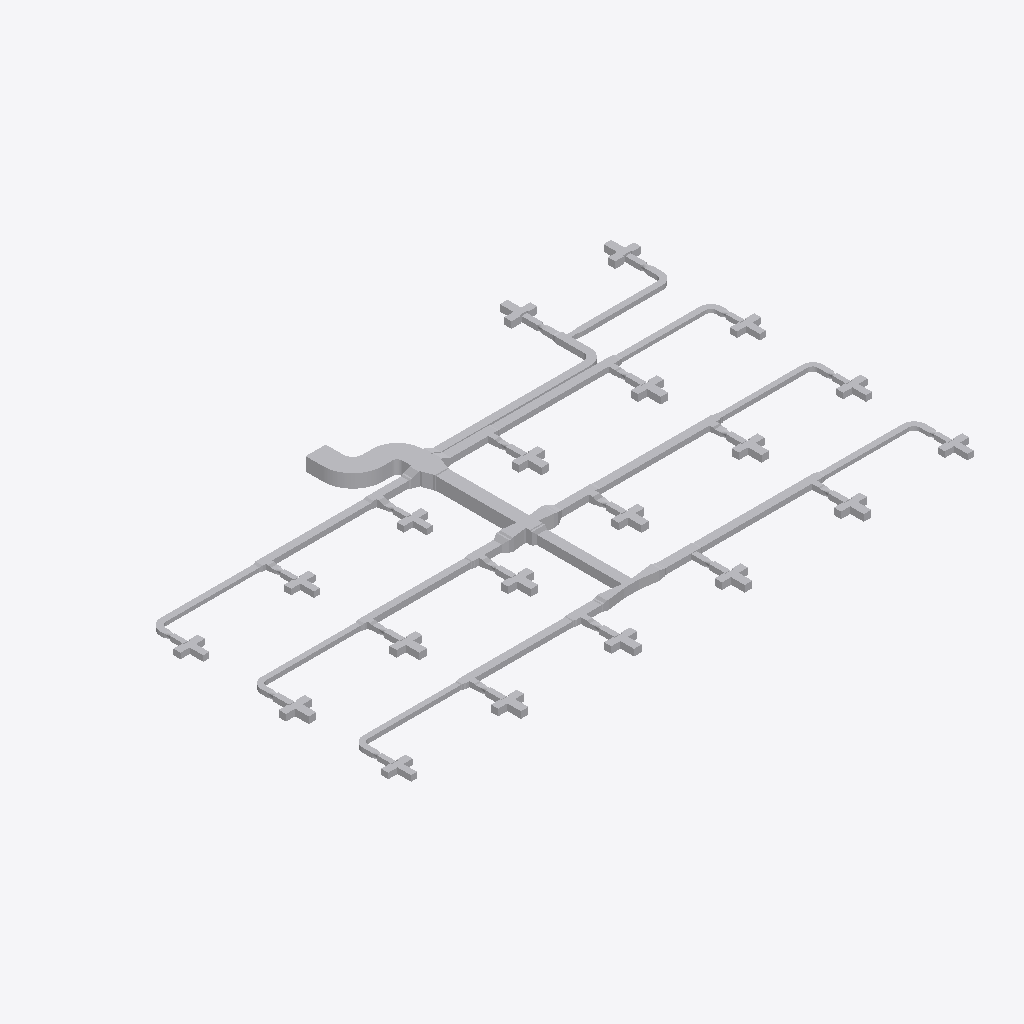
Isometric view of an IFC building model (IFC-SPF (STEP), schema IFC4, length unit metre), seen from the south-west, elements coloured by IFC class (only those large enough to see are counted): 231 other elements (light grey).
Extent 39.2 m × 24.6 m × 0.9 m (x, y, z). Elements (264): 100 IfcBuildingElementProxy, 99 IfcDuctFitting, 65 IfcDuctSegment.

HEADER;
FILE_DESCRIPTION(('ViewDefinition[DesignTransferView]'),'2;1');
FILE_NAME('/dev/null','2026-11-13T18:21:36+08:00',(''),(''),'IfcOpenShell 0.8.5','IfcOpenShell 0.8.5','Nobody');
FILE_SCHEMA(('IFC4'));
ENDSEC;
DATA;
#1=IFCPROJECT('1vMqHuAbHRFhDZm13aM5F5',$,'Source Network - Declared Compound Junction Revision',$,$,$,$,(#9),#4);
#11=IFCSITE('3sAJMjpVHVWhNhO34hmw4H',$,'Site',$,$,$,$,$,$,$,$,$,$,$);
#12=IFCBUILDING('14VNJgcavPPQRkO1GXKVZK',$,'Building',$,$,$,$,$,$,$,$,$);
#15=IFCBUILDINGSTOREY('3aggqwDfXK9vvc0ooUb0VO',$,'COORDINATION-REFERENCE-PLANE',$,$,$,$,$,$,$);
#510=IFCDUCTSEGMENT('1Ufk3tsn5INAsuK0h2HT1y',$,'D-08',$,$,#27509,#517,'D-08',$);
#917=IFCDUCTSEGMENT('0GlYPBdTrOk9iSc8VSdy5M',$,'D-15',$,$,#25882,#924,'D-15',$);
#2658=IFCDUCTFITTING('1GS8rKBADM7RZvHhbL6Ep3',$,'BEND-CORRIDOR-A',$,$,#3252,#2670,'BEND-CORRIDOR-A',.BEND.);
#394=IFCDUCTSEGMENT('0qNVk8Gl5MtunvH8kUxih0',$,'D-06',$,$,#12477,#401,'D-06',$);
#1207=IFCDUCTSEGMENT('2s98LbeQnOCR5h4UlU$jeq',$,'D-20',$,$,#12715,#1214,'D-20',$);
#801=IFCDUCTSEGMENT('2Ak1om3Z1N5xCmvkzr$r14',$,'D-13',$,$,#12596,#808,'D-13',$);
#1323=IFCDUCTSEGMENT('1LnLmgXgrLMPCjBotJJT1X',$,'D-22',$,$,#26872,#1330,'D-22',$);
#219=IFCDUCTSEGMENT('2fieqZej5SJAaqHsMO0oF8',$,'D-03',$,$,#12426,#226,'D-03',$);
#627=IFCDUCTSEGMENT('0RZ5PgHVXJLvQNvy$btRzb',$,'D-10',$,$,#25292,#634,'D-10',$);
#1033=IFCDUCTSEGMENT('1TIfjG5dDG7vbAe6RHp7j4',$,'D-17',$,$,#24997,#1040,'D-17',$);
#685=IFCDUCTSEGMENT('01iiRNwCPHCg2TQaDQTBPh',$,'D-11',$,$,#12562,#692,'D-11',$);
#277=IFCDUCTSEGMENT('38dK30VmnKehhKPOSvl9WN',$,'D-04',$,$,#12443,#284,'D-04',$);
#1091=IFCDUCTSEGMENT('10hC2HAf5QjBh8eHXVJY72',$,'D-18',$,$,#24702,#1098,'D-18',$);
#1440=IFCDUCTSEGMENT('3bnJDrEfPJpOdFEQN7QpDb',$,'D-24',$,$,#21258,#1447,'D-24',$);
#859=IFCDUCTSEGMENT('2Acysx8AbINgOLlSWUMu3$',$,'D-14',$,$,#25587,#866,'D-14',$);
#452=IFCDUCTSEGMENT('00GeeqwXDGqujg1GB$eSes',$,'D-07',$,$,#20948,#459,'D-07',$);
#1265=IFCDUCTSEGMENT('0KANCt4H1OwBz_XiEYPohN',$,'D-21',$,$,#20663,#1272,'D-21',$);
#2711=IFCDUCTFITTING('3__drCT4XK$8OhZtbklpLq',$,'BEND-CORRIDOR-B',$,$,#3222,#2723,'BEND-CORRIDOR-B',.BEND.);
#42=IFCDUCTSEGMENT('3Tf1SEAG9NLxz6miD8JeEM',$,'A-01',$,$,#12375,#51,'A-01',$);
#335=IFCDUCTSEGMENT('16XnXAKsDR7fGY5Y8JvRrZ',$,'D-05',$,$,#27345,#342,'D-05',$);
#10525=IFCDUCTFITTING('3tK$ugPAvIAAusb9mKjQEp',$,'COMPOUND-RECTANGULAR-JUNCTION',$,$,#10601,#10524,$,.JUNCTION.);
#743=IFCDUCTSEGMENT('0g9bpYq$DOCvGnKRTNdtFF',$,'D-12',$,$,#26472,#750,'D-12',$);
#21451=IFCDUCTFITTING('3uzI7S5cvHNQB22z57Xy_y',$,'BULLHEAD-OUTLET-EXPANSION',$,$,#21579,#21574,$,.TRANSITION.);
#27526=IFCDUCTFITTING('2kfZ4nd4nMOfzDwjjrQ9cX',$,'COMPOUND-CORE-EXTERNAL-TRANSITION',$,$,#27531,#27654,$,.TRANSITION.);
#1149=IFCDUCTSEGMENT('2JsVFcCh5MBxs36NfRYoo1',$,'D-19',$,$,#24407,#1156,'D-19',$);
#160=IFCDUCTSEGMENT('3cmKKWOIXG2wIWIQw2L$Ga',$,'D-02',$,$,#27037,#167,'D-02',$);
#102=IFCDUCTSEGMENT('2ww9pYvAfSyx5JhKUO62Me',$,'A-02',$,$,#12392,#109,'A-02',$);
#21625=IFCDUCTFITTING('0RLFLPx$LMfeWyG_rCXnXn',$,'BULLHEAD-OUTLET-EXPANSION',$,$,#21753,#21748,$,.TRANSITION.);
#21806=IFCDUCTFITTING('2qLFw7bETM59i3mPyoprok',$,'CROSS-BRANCH-EXPANSION',$,$,#21934,#21929,$,.TRANSITION.);
#9755=IFCDUCTFITTING('1pO1kxbLLHgeS$_8xwTnCF',$,'RECTANGULAR-CROSS',$,$,#9820,#9754,$,.JUNCTION.);
#21980=IFCDUCTFITTING('0jYRsv3EbJ$hyweSBF1ZlT',$,'CROSS-BRANCH-EXPANSION',$,$,#22108,#22103,$,.TRANSITION.);
#30372=IFCBUILDINGELEMENTPROXY('2fapkhRhHNRvvYC2WcJnBt',$,'CANDIDATE_VAV-03-J-PLENUM',$,$,#30387,#30382,$,$);
#30345=IFCBUILDINGELEMENTPROXY('1hkqWVhDbU3u0fIMW4RWTm',$,'CANDIDATE_VAV-02-J-PLENUM',$,$,#30360,#30355,$,$);
#30399=IFCBUILDINGELEMENTPROXY('3dqKnBn1HMsx0_mb7ndsYS',$,'CANDIDATE_VAV-04-J-PLENUM',$,$,#30414,#30409,$,$);
#30534=IFCBUILDINGELEMENTPROXY('2hZDxAb_jLqeCeRYlk9ARC',$,'CANDIDATE_VAV-09-J-PLENUM',$,$,#30549,#30544,$,$);
#30588=IFCBUILDINGELEMENTPROXY('2_xHPpyfXPvBkAVErrUML2',$,'CANDIDATE_VAV-11-J-PLENUM',$,$,#30603,#30598,$,$);
#30426=IFCBUILDINGELEMENTPROXY('1aBepUMgHS68$RyF9MWJ$d',$,'CANDIDATE_VAV-05-J-PLENUM',$,$,#30441,#30436,$,$);
#30480=IFCBUILDINGELEMENTPROXY('3EVZ5qX8vPJve4yEkIRZLg',$,'CANDIDATE_VAV-07-J-PLENUM',$,$,#30495,#30490,$,$);
#30507=IFCBUILDINGELEMENTPROXY('0EGzqXRvrS8eKo$Agw78eL',$,'CANDIDATE_VAV-08-J-PLENUM',$,$,#30522,#30517,$,$);
#30723=IFCBUILDINGELEMENTPROXY('20QpI7eMjK_eO4Ze7RucoL',$,'CANDIDATE_VAV-16-J-PLENUM',$,$,#30738,#30733,$,$);
#30750=IFCBUILDINGELEMENTPROXY('1Tep$V6hDIAPA6hkgdINcf',$,'CANDIDATE_VAV-17-J-PLENUM',$,$,#30765,#30760,$,$);
#30561=IFCBUILDINGELEMENTPROXY('1yqrdj41bHcwzjjtxRNYKA',$,'CANDIDATE_VAV-10-J-PLENUM',$,$,#30576,#30571,$,$);
#4860=IFCDUCTFITTING('0WTAykFzDO6g74PUW_qYSH',$,'RECTANGULAR-TEE',$,$,#11239,#10796,$,.JUNCTION.);
#1382=IFCDUCTSEGMENT('3TG4i8QwvGw8JWXR1SDbXG',$,'D-23',$,$,#12766,#1389,'D-23',$);
#3525=IFCDUCTFITTING('2GbZoz5nfRsPMRMT$Zb04z',$,'RECTANGULAR-BULLHEAD-TEE',$,$,#3579,#3524,$,.JUNCTION.);
#569=IFCDUCTSEGMENT('3_3cf04PnN2xcqwNqA9Dlz',$,'D-09',$,$,#26177,#576,'D-09',$);
#8420=IFCDUCTFITTING('3BAXRbMxzN3eioe3GnwiQn',$,'RECTANGULAR-TEE',$,$,#11987,#11116,$,.JUNCTION.);
#30453=IFCBUILDINGELEMENTPROXY('1EH7fSfDHVBABoNMHn0PvH',$,'CANDIDATE_VAV-06-J-PLENUM',$,$,#30468,#30463,$,$);
#30615=IFCBUILDINGELEMENTPROXY('3h8qMUGsTKkeuuRo57k0VL',$,'CANDIDATE_VAV-12-J-PLENUM',$,$,#30630,#30625,$,$);
#30696=IFCBUILDINGELEMENTPROXY('1PItEEuo9SqBn$9PVWvHfj',$,'CANDIDATE_VAV-15-J-PLENUM',$,$,#30711,#30706,$,$);
#30669=IFCBUILDINGELEMENTPROXY('1WzvdZ6m9OyxtY270uNFgu',$,'CANDIDATE_VAV-14-J-PLENUM',$,$,#30684,#30679,$,$);
#30777=IFCBUILDINGELEMENTPROXY('1DIELkv2vOPevrgKuqT_eh',$,'CANDIDATE_VAV-18-J-PLENUM',$,$,#30792,#30787,$,$);
#30318=IFCBUILDINGELEMENTPROXY('0HYVMlmZXU$vltJ0td80AQ',$,'CANDIDATE_VAV-01-J-PLENUM',$,$,#30333,#30328,$,$);
#4415=IFCDUCTFITTING('34mxrHmz5STv2lghv93cpE',$,'RECTANGULAR-TEE',$,$,#4469,#10756,$,.JUNCTION.);
#30642=IFCBUILDINGELEMENTPROXY('3Wds1Zma9QSPSQCQPonswa',$,'CANDIDATE_VAV-13-J-PLENUM',$,$,#30657,#30652,$,$);
#27054=IFCDUCTFITTING('1NoP3SgoHMvRMpekgvfxR3',$,'COMPOUND-CORE-EXTERNAL-TRANSITION',$,$,#27059,#27182,$,.TRANSITION.);
#28756=IFCBUILDINGELEMENTPROXY('2Cav5lE$LPY8L7dlhAlJ0Z',$,'VAV_CANDIDATE_VAV-08-ACCESS-LEFT',$,$,#28771,#28766,$,$);
#30162=IFCBUILDINGELEMENTPROXY('1UDnk5HTDMDwIQawiJyZc4',$,'VAV_CANDIDATE_VAV-19-ACCESS-RIGHT',$,$,#30177,#30172,$,$);
#29006=IFCBUILDINGELEMENTPROXY('1w8BwOm1rHDxNjiUvV5adB',$,'VAV_CANDIDATE_VAV-10-ACCESS-LEFT',$,$,#29021,#29016,$,$);
#26309=IFCDUCTFITTING('2itLDYgonR0OKoH78TWU_m',$,'STAGED-MAIN-CONTRACTION',$,$,#26437,#26432,$,.TRANSITION.);
#30224=IFCBUILDINGELEMENTPROXY('1zJFeIZ91JTx$HYNboddi9',$,'VAV_CANDIDATE_VAV-20-INLET-RESERVATION',$,$,#30239,#30234,$,$);
#30099=IFCBUILDINGELEMENTPROXY('3nfhQrH_1IHwPevbtfgnKc',$,'VAV_CANDIDATE_VAV-19-INLET-RESERVATION',$,$,#30114,#30109,$,$);
#5305=IFCDUCTFITTING('2d3C3bkV5TKOINf_o71Axc',$,'RECTANGULAR-TEE',$,$,#11426,#10836,$,.JUNCTION.);
#28006=IFCBUILDINGELEMENTPROXY('09HlGYcOPMc8kw6GgSeSpf',$,'VAV_CANDIDATE_VAV-02-ACCESS-LEFT',$,$,#28021,#28016,$,$);
#28256=IFCBUILDINGELEMENTPROXY('25sZooyx1RYPXrtT7m8qWv',$,'VAV_CANDIDATE_VAV-04-ACCESS-LEFT',$,$,#28271,#28266,$,$);
#975=IFCDUCTSEGMENT('223pk9Z9fHyP3zWtKUZIvr',$,'D-16',$,$,#24112,#982,'D-16',$);
#9310=IFCDUCTFITTING('3MshfZ5Q5K_eON58DjXDyB',$,'RECTANGULAR-TEE',$,$,#9364,#11196,$,.JUNCTION.);
#28131=IFCBUILDINGELEMENTPROXY('3SU6u8AXrUF8GxB2muQQ87',$,'VAV_CANDIDATE_VAV-03-ACCESS-LEFT',$,$,#28146,#28141,$,$);
#28631=IFCBUILDINGELEMENTPROXY('33FkGssJPV8wsTQwHSMEKY',$,'VAV_CANDIDATE_VAV-07-ACCESS-LEFT',$,$,#28646,#28641,$,$);
#29131=IFCBUILDINGELEMENTPROXY('1aU6_4jTXJnvla1XELozuY',$,'VAV_CANDIDATE_VAV-11-ACCESS-LEFT',$,$,#29146,#29141,$,$);
#29881=IFCBUILDINGELEMENTPROXY('00iCQrFyHPZBUce8ZoXkWp',$,'VAV_CANDIDATE_VAV-17-ACCESS-LEFT',$,$,#29896,#29891,$,$);
#30287=IFCBUILDINGELEMENTPROXY('3vLSYdSh1GPPAQVuqoEdTA',$,'VAV_CANDIDATE_VAV-20-ACCESS-RIGHT',$,$,#30302,#30297,$,$);
#28381=IFCBUILDINGELEMENTPROXY('261Ee2ATbRSf0gDcrNEf3P',$,'VAV_CANDIDATE_VAV-05-ACCESS-LEFT',$,$,#28396,#28391,$,$);
#28881=IFCBUILDINGELEMENTPROXY('16JE7MeeLTKRUv_HZCjWGL',$,'VAV_CANDIDATE_VAV-09-ACCESS-LEFT',$,$,#28896,#28891,$,$);
#29756=IFCBUILDINGELEMENTPROXY('2yurGE69nKXw3$YcSvCOza',$,'VAV_CANDIDATE_VAV-16-ACCESS-LEFT',$,$,#29771,#29766,$,$);
#30804=IFCBUILDINGELEMENTPROXY('2xszVpI0HV1R3KAdkTSd6o',$,'CANDIDATE_VAV-19-J-PLENUM',$,$,#30819,#30814,$,$);
#30831=IFCBUILDINGELEMENTPROXY('11$FT_d3zKJwN2GrkHlUh6',$,'CANDIDATE_VAV-20-J-PLENUM',$,$,#30846,#30841,$,$);
#8865=IFCDUCTFITTING('2Dsp0tDUbIPeYXMKPfWKVu',$,'RECTANGULAR-TEE',$,$,#12174,#11156,$,.JUNCTION.);
#3135=IFCDUCTFITTING('32SL8_FtLLxRDkUZc7lzNQ',$,'BEND-UP-TURN',$,$,#3257,#3147,'BEND-UP-TURN',.BEND.);
#29381=IFCBUILDINGELEMENTPROXY('3KSaxGvXvTYQ2a7h8FxdCr',$,'VAV_CANDIDATE_VAV-13-ACCESS-LEFT',$,$,#29396,#29391,$,$);
#28349=IFCBUILDINGELEMENTPROXY('2qAk3lNcDHfvIem39YloE5',$,'VAV_CANDIDATE_VAV-05-INLET-RESERVATION',$,$,#28364,#28359,$,$);
#28506=IFCBUILDINGELEMENTPROXY('0v5sUxwyjQjglmYHjg4WAs',$,'VAV_CANDIDATE_VAV-06-ACCESS-LEFT',$,$,#28521,#28516,$,$);
#28849=IFCBUILDINGELEMENTPROXY('3BgheMa6rSVvOi0r3LpyEF',$,'VAV_CANDIDATE_VAV-09-INLET-RESERVATION',$,$,#28864,#28859,$,$);
#29256=IFCBUILDINGELEMENTPROXY('0Nbq6tA4nGKuPczxsTuaui',$,'VAV_CANDIDATE_VAV-12-ACCESS-LEFT',$,$,#29271,#29266,$,$);
#29724=IFCBUILDINGELEMENTPROXY('2ukEQQo3zLxuLvuApyxy2A',$,'VAV_CANDIDATE_VAV-16-INLET-RESERVATION',$,$,#29739,#29734,$,$);
#27881=IFCBUILDINGELEMENTPROXY('11dP4quLHQ_BzMtW1xsmQP',$,'VAV_CANDIDATE_VAV-01-ACCESS-LEFT',$,$,#27896,#27891,$,$);
#28599=IFCBUILDINGELEMENTPROXY('3ev6olsK1GYPSBhwWrvXPW',$,'VAV_CANDIDATE_VAV-07-INLET-RESERVATION',$,$,#28614,#28609,$,$);
#29506=IFCBUILDINGELEMENTPROXY('3mILAQ1pLMZxsOtjvKr37L',$,'VAV_CANDIDATE_VAV-14-ACCESS-LEFT',$,$,#29521,#29516,$,$);
#29631=IFCBUILDINGELEMENTPROXY('39lPX87SnJq83kChdY4jE9',$,'VAV_CANDIDATE_VAV-15-ACCESS-LEFT',$,$,#29646,#29641,$,$);
#30006=IFCBUILDINGELEMENTPROXY('1KL0DPXGbNfxD4B0VwVGie',$,'VAV_CANDIDATE_VAV-18-ACCESS-LEFT',$,$,#30021,#30016,$,$);
#27974=IFCBUILDINGELEMENTPROXY('05gwS2_L1V0h8G7S58xEMk',$,'VAV_CANDIDATE_VAV-02-INLET-RESERVATION',$,$,#27989,#27984,$,$);
#29849=IFCBUILDINGELEMENTPROXY('2B7wsh7hHG$9HaIq09SkWw',$,'VAV_CANDIDATE_VAV-17-INLET-RESERVATION',$,$,#29864,#29859,$,$);
#28099=IFCBUILDINGELEMENTPROXY('2QLWZCiRXHK8V_EWZDktIG',$,'VAV_CANDIDATE_VAV-03-INLET-RESERVATION',$,$,#28114,#28109,$,$);
#28724=IFCBUILDINGELEMENTPROXY('2iajqi6F1MrQ$obtnbenHt',$,'VAV_CANDIDATE_VAV-08-INLET-RESERVATION',$,$,#28739,#28734,$,$);
#28974=IFCBUILDINGELEMENTPROXY('1IYRvUUJLJ$QAGk$f2DDlE',$,'VAV_CANDIDATE_VAV-10-INLET-RESERVATION',$,$,#28989,#28984,$,$);
#29099=IFCBUILDINGELEMENTPROXY('2n9cFqvX1GdAiR0FPAdsD8',$,'VAV_CANDIDATE_VAV-11-INLET-RESERVATION',$,$,#29114,#29109,$,$);
#28224=IFCBUILDINGELEMENTPROXY('0oRB5pZt5H$fJrrqPktsBc',$,'VAV_CANDIDATE_VAV-04-INLET-RESERVATION',$,$,#28239,#28234,$,$);
#6195=IFCDUCTFITTING('2qcqvYPk5G8vc$41LcIAkK',$,'RECTANGULAR-TEE',$,$,#6249,#10916,$,.JUNCTION.);
#26014=IFCDUCTFITTING('3a7$AHZw5N4Q86Z0VE5lAm',$,'STAGED-MAIN-CONTRACTION',$,$,#26142,#26137,$,.TRANSITION.);
#3970=IFCDUCTFITTING('3nUnywxFXUIfHj1ihinFuB',$,'RECTANGULAR-TEE',$,$,#4024,#10716,$,.JUNCTION.);
#6640=IFCDUCTFITTING('3DcSerARnJc8mAlL$xnPwO',$,'RECTANGULAR-TEE',$,$,#11613,#10956,$,.JUNCTION.);
#2817=IFCDUCTFITTING('0ibn1oYr9NqAKrRPJhTTLc',$,'BEND-TAP-VAV-06',$,$,#12330,#2829,'BEND-TAP-VAV-06',.BEND.);
#3029=IFCDUCTFITTING('1TWK5B6RfT_AFHX9Xe4Kgi',$,'BEND-TAP-VAV-18',$,$,#12360,#3041,'BEND-TAP-VAV-18',.BEND.);
#7085=IFCDUCTFITTING('0AKG640HHRCvsX97I0rPis',$,'RECTANGULAR-TEE',$,$,#11800,#10996,$,.JUNCTION.);
#27362=IFCDUCTFITTING('0qWVDN7pXLcvgGsFdZXSej',$,'COMPOUND-CORE-EXTERNAL-TRANSITION',$,$,#27367,#27490,$,.TRANSITION.);
#27849=IFCBUILDINGELEMENTPROXY('0I1mcGH9HGuRntS7XnP25O',$,'VAV_CANDIDATE_VAV-01-INLET-RESERVATION',$,$,#27864,#27859,$,$);
#7975=IFCDUCTFITTING('0UHvCBIGrKUh162tPWAMb6',$,'RECTANGULAR-TEE',$,$,#8029,#11076,$,.JUNCTION.);
#29224=IFCBUILDINGELEMENTPROXY('0BAQh3exnLtA5vDbLfSl8T',$,'VAV_CANDIDATE_VAV-12-INLET-RESERVATION',$,$,#29239,#29234,$,$);
#2923=IFCDUCTFITTING('0jrW4IiM9QGe5EURDoYzuc',$,'BEND-TAP-VAV-12',$,$,#12345,#2935,'BEND-TAP-VAV-12',.BEND.);
#3082=IFCDUCTFITTING('3GLkYHze9Uw8_FjhVKOzKc',$,'BEND-TAP-VAV-20',$,$,#3217,#3094,'BEND-TAP-VAV-20',.BEND.);
#29474=IFCBUILDINGELEMENTPROXY('0n5GCImYvOTBX_1JL8Mk8S',$,'VAV_CANDIDATE_VAV-14-INLET-RESERVATION',$,$,#29489,#29484,$,$);
#29974=IFCBUILDINGELEMENTPROXY('1nAj9O6TrQavTKjidcq5ph',$,'VAV_CANDIDATE_VAV-18-INLET-RESERVATION',$,$,#29989,#29984,$,$);
#30256=IFCBUILDINGELEMENTPROXY('2qcCmGv_XMJfWMk3QXN_Gz',$,'VAV_CANDIDATE_VAV-20-ACCESS-LEFT',$,$,#30271,#30266,$,$);
#28474=IFCBUILDINGELEMENTPROXY('0zBr_OrN5I5OWzFvTKxfJL',$,'VAV_CANDIDATE_VAV-06-INLET-RESERVATION',$,$,#28489,#28484,$,$);
#29599=IFCBUILDINGELEMENTPROXY('2maXmq8H9NUxxd_01LqgP1',$,'VAV_CANDIDATE_VAV-15-INLET-RESERVATION',$,$,#29614,#29609,$,$);
#30131=IFCBUILDINGELEMENTPROXY('1SPAe5f3zPZA8m$qR0rWas',$,'VAV_CANDIDATE_VAV-19-ACCESS-LEFT',$,$,#30146,#30141,$,$);
#29349=IFCBUILDINGELEMENTPROXY('1tiQ54jSnLnvCFG8q1kcvo',$,'VAV_CANDIDATE_VAV-13-INLET-RESERVATION',$,$,#29364,#29359,$,$);
#29787=IFCBUILDINGELEMENTPROXY('2DNXPHnVrPkgPl1yl0SL95',$,'VAV_CANDIDATE_VAV-16-ACCESS-RIGHT',$,$,#29802,#29797,$,$);
#29162=IFCBUILDINGELEMENTPROXY('1Q$9e_BajPSh6pacBLqnYi',$,'VAV_CANDIDATE_VAV-11-ACCESS-RIGHT',$,$,#29177,#29172,$,$);
#28287=IFCBUILDINGELEMENTPROXY('27SiQPZ5DMXR6wuxfpqpbi',$,'VAV_CANDIDATE_VAV-04-ACCESS-RIGHT',$,$,#28302,#28297,$,$);
#28412=IFCBUILDINGELEMENTPROXY('3DjtzuaPPQJwdsGpw831z4',$,'VAV_CANDIDATE_VAV-05-ACCESS-RIGHT',$,$,#28427,#28422,$,$);
#28912=IFCBUILDINGELEMENTPROXY('206hCe23DOxQDkpfJRpGzv',$,'VAV_CANDIDATE_VAV-09-ACCESS-RIGHT',$,$,#28927,#28922,$,$);
#29912=IFCBUILDINGELEMENTPROXY('3q0TkQb9HJW8_kbTdEjaKX',$,'VAV_CANDIDATE_VAV-17-ACCESS-RIGHT',$,$,#29927,#29922,$,$);
#28037=IFCBUILDINGELEMENTPROXY('3blhz27lXVyP0PEIrDpQE6',$,'VAV_CANDIDATE_VAV-02-ACCESS-RIGHT',$,$,#28052,#28047,$,$);
#7530=IFCDUCTFITTING('2K8VLv$mHMsBKiV6ZO9m6P',$,'RECTANGULAR-TEE',$,$,#7584,#11036,$,.JUNCTION.);
#27912=IFCBUILDINGELEMENTPROXY('068EGGVNjHof0nQdfk8wdE',$,'VAV_CANDIDATE_VAV-01-ACCESS-RIGHT',$,$,#27927,#27922,$,$);
#28662=IFCBUILDINGELEMENTPROXY('0QltxrJVjNrQLpthfGGdSP',$,'VAV_CANDIDATE_VAV-07-ACCESS-RIGHT',$,$,#28677,#28672,$,$);
#29287=IFCBUILDINGELEMENTPROXY('2JbyxdLZ1Vju6iBb256Cc4',$,'VAV_CANDIDATE_VAV-12-ACCESS-RIGHT',$,$,#29302,#29297,$,$);
#29537=IFCBUILDINGELEMENTPROXY('3v6Gr9WhvNNRZ2nXyeu9DN',$,'VAV_CANDIDATE_VAV-14-ACCESS-RIGHT',$,$,#29552,#29547,$,$);
#2976=IFCDUCTFITTING('1hJrcsal9PEeDP4SMx$KOp',$,'BEND-TAP-VAV-13',$,$,#3242,#2988,'BEND-TAP-VAV-13',.BEND.);
#28162=IFCBUILDINGELEMENTPROXY('1Z2yaHuVzRZP6QIW8T9TmJ',$,'VAV_CANDIDATE_VAV-03-ACCESS-RIGHT',$,$,#28177,#28172,$,$);
#29412=IFCBUILDINGELEMENTPROXY('1pMM6T3bfUWf5SnTeDP2YS',$,'VAV_CANDIDATE_VAV-13-ACCESS-RIGHT',$,$,#29427,#29422,$,$);
#29037=IFCBUILDINGELEMENTPROXY('2WJquLnePK7wH7Vx3IMA24',$,'VAV_CANDIDATE_VAV-10-ACCESS-RIGHT',$,$,#29052,#29047,$,$);
#28787=IFCBUILDINGELEMENTPROXY('2amyPGEnXUD9RDanq04HXx',$,'VAV_CANDIDATE_VAV-08-ACCESS-RIGHT',$,$,#28802,#28797,$,$);
#29662=IFCBUILDINGELEMENTPROXY('3qP5vKzaXVqAat1RhGccG9',$,'VAV_CANDIDATE_VAV-15-ACCESS-RIGHT',$,$,#29677,#29672,$,$);
#28537=IFCBUILDINGELEMENTPROXY('3MD7L1qbjP9BCZpj8K9kKP',$,'VAV_CANDIDATE_VAV-06-ACCESS-RIGHT',$,$,#28552,#28547,$,$);
#5750=IFCDUCTFITTING('2XEZn9xizSj8RijhAxhINj',$,'RECTANGULAR-TEE',$,$,#5804,#10876,$,.JUNCTION.);
#30037=IFCBUILDINGELEMENTPROXY('11$7ipi6jNgO1c8UuTGv0S',$,'VAV_CANDIDATE_VAV-18-ACCESS-RIGHT',$,$,#30052,#30047,$,$);
#2870=IFCDUCTFITTING('0WD0vb27TQyg59IaExUFo$',$,'BEND-TAP-VAV-07',$,$,#3237,#2882,'BEND-TAP-VAV-07',.BEND.);
#2600=IFCDUCTSEGMENT('2NUeFlDmPKeAdID44c7Y3d',$,'D-44',$,$,#13444,#2607,'D-44',$);
#2764=IFCDUCTFITTING('1T1iJcPpbHQe9NXE03EuZB',$,'BEND-TAP-VAV-01',$,$,#3212,#2776,'BEND-TAP-VAV-01',.BEND.);
#23058=IFCDUCTFITTING('3wTmMPy0nMnuyTKqqLAA0H',$,'CONSTANT-HEIGHT-BRANCH-CONTRACTION',$,$,#23186,#23181,$,.TRANSITION.);
#10123=IFCDUCTFITTING('2z0OsSxEPMxe7bw868aznG',$,'RECTANGULAR-TRANSITION',$,$,#21795,#10122,$,.TRANSITION.);
#26604=IFCDUCTFITTING('3YrSwlhyvPVRNUSDnDuRY$',$,'STAGED-MAIN-CONTRACTION',$,$,#26732,#26727,$,.TRANSITION.);
#2542=IFCDUCTSEGMENT('2A5hnkfKfVQA3ppPSDKTLp',$,'D-43',$,$,#13428,#2549,'D-43',$);
#3708=IFCDUCTFITTING('1YJt4TrT9S8BByBTRqevjy',$,'RECTANGULAR-TRANSITION',$,$,#21614,#3707,$,.TRANSITION.);
#2136=IFCDUCTSEGMENT('0FMDd$bG1NneS7N2OdRFsP',$,'D-36',$,$,#13316,#2143,'D-36',$);
#1498=IFCDUCTSEGMENT('3yhBBouBPRw8LwOEWLhhps',$,'D-25',$,$,#13140,#1505,'D-25',$);
#10297=IFCDUCTFITTING('2dn9VHyVbTPeHkLMTVDJUw',$,'RECTANGULAR-TRANSITION',$,$,#21969,#10296,$,.TRANSITION.);
#27670=IFCDUCTFITTING('3XENYXEljKoP1Y0IJSki3V',$,'COMPOUND-CORE-EXTERNAL-TRANSITION',$,$,#27675,#27798,$,.TRANSITION.);
#21269=IFCDUCTFITTING('1sjUXZgAfHIfw6n5mu4iVA',$,'THROAT-EXPANSION-CANDIDATE',$,$,#21397,#21392,$,.TRANSITION.);
#23664=IFCDUCTFITTING('1ZxXtlVuXVUe8l3ahJGy2D',$,'COMPACT-BRANCH-TRANSITION',$,$,#23792,#23787,$,.TRANSITION.);
#1788=IFCDUCTSEGMENT('3UfxkNar9T3uv889TvBuZo',$,'D-30',$,$,#13220,#1795,'D-30',$);
#22750=IFCDUCTFITTING('2dKtjbtJ5GG9NXTFtT112S',$,'CONSTANT-HEIGHT-BRANCH-CONTRACTION',$,$,#22878,#22873,$,.TRANSITION.);
#27198=IFCDUCTFITTING('3ExHSrQ5TNOPsWO2Ms3$Sm',$,'COMPOUND-CORE-EXTERNAL-TRANSITION',$,$,#27203,#27326,$,.TRANSITION.);
#3882=IFCDUCTFITTING('2v8d4ojL5QafzZ9D0Bm0K7',$,'RECTANGULAR-TRANSITION',$,$,#21440,#3881,$,.TRANSITION.);
#30193=IFCBUILDINGELEMENTPROXY('0SpISO5CzQ6QXggrQ7bcoN',$,'VAV_CANDIDATE_VAV-20-CASING',$,$,#30208,#30203,$,$);
#8158=IFCDUCTFITTING('3EOykJlO1HYxMOUeXGrm9C',$,'RECTANGULAR-TRANSITION',$,$,#8203,#8157,$,.TRANSITION.);
#30068=IFCBUILDINGELEMENTPROXY('1EUR5Eq_5OywqMTdjTlzh7',$,'VAV_CANDIDATE_VAV-19-CASING',$,$,#30083,#30078,$,$);
#17845=IFCDUCTFITTING('2ut_eWMFvGiPfJKc68n7Wb',$,'VAV-10-INLET-TRANSITION',$,$,#17895,#17844,$,.TRANSITION.);
#9949=IFCDUCTFITTING('2Hhpdn9zvHWgPTh84ov2v6',$,'RECTANGULAR-TRANSITION',$,$,#9994,#9948,$,.TRANSITION.);
#19408=IFCDUCTFITTING('3FCff2DUrKkx8Orj$gw8Iu',$,'VAV-20-INLET-TRANSITION',$,$,#19458,#19407,$,.TRANSITION.);
#16758=IFCDUCTFITTING('1iMV4IGVbTQQ3Zslkcf4ed',$,'VAV-08-INLET-TRANSITION',$,$,#16808,#16757,$,.TRANSITION.);
#18211=IFCDUCTFITTING('19FJZS12HTfv_ra$HIeypD',$,'VAV-16-INLET-TRANSITION',$,$,#18261,#18210,$,.TRANSITION.);
#19347=IFCDUCTFITTING('3ZuxyTKx1MRw4gCYfVFRA_',$,'VAV-19-INLET-TRANSITION',$,$,#19397,#19346,$,.TRANSITION.);
#26889=IFCDUCTFITTING('0oNUS_6WfLAP_rMhRuL9Qr',$,'COMPOUND-CORE-EXTERNAL-TRANSITION',$,$,#26894,#27017,$,.TRANSITION.);
#15496=IFCDUCTFITTING('1gUy0S3gzKSAO4VCRzaRLu',$,'VAV-03-INLET-TRANSITION',$,$,#15546,#15495,$,.TRANSITION.);
#15557=IFCDUCTFITTING('1yo3oMeLjHKvejNdyVZDDU',$,'VAV-04-INLET-TRANSITION',$,$,#15607,#15556,$,.TRANSITION.);
ENDSEC;
